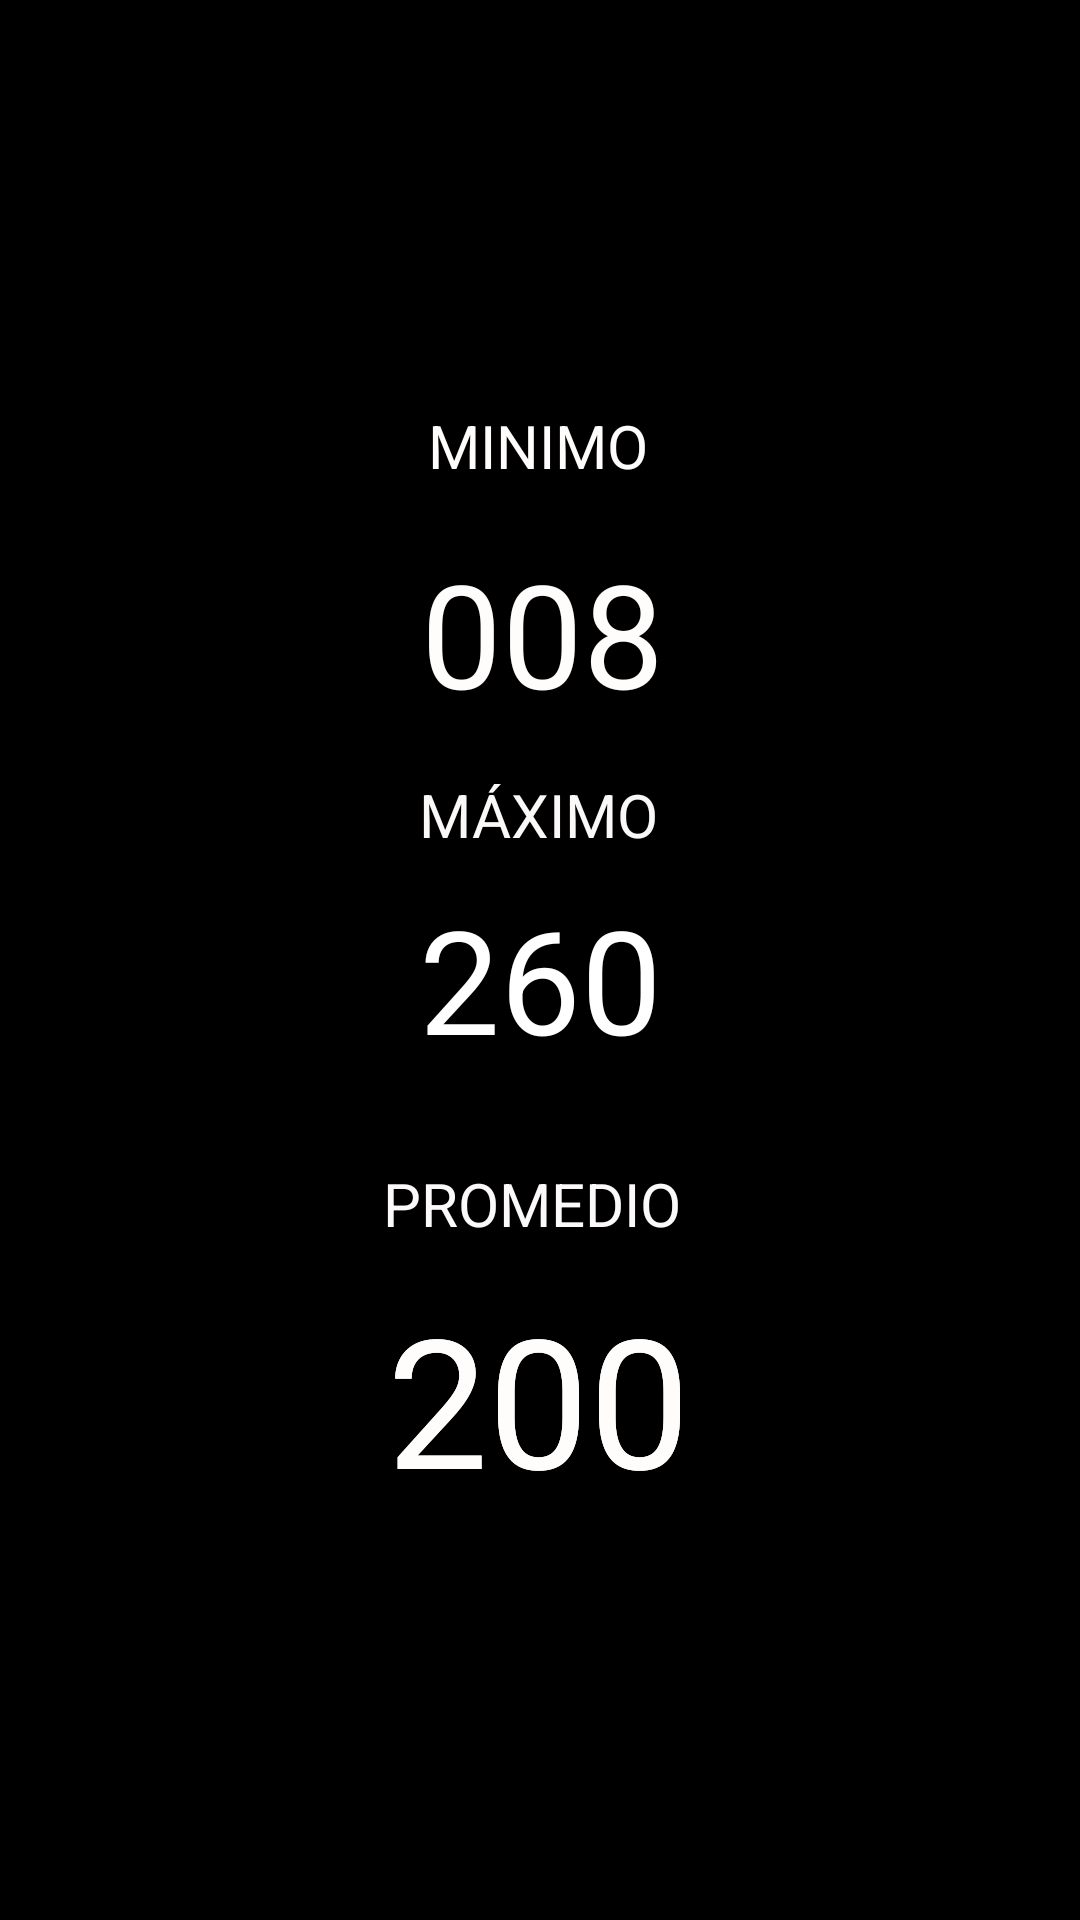

The Android layout XML behind this screen, and the referenced resources:
<!-- AndroidManifest.xml: application theme Theme.MyApplication -->
<!-- res/layout/activity_pag3.xml -->
<?xml version="1.0" encoding="utf-8"?>
<androidx.constraintlayout.widget.ConstraintLayout xmlns:android="http://schemas.android.com/apk/res/android"
    xmlns:app="http://schemas.android.com/apk/res-auto"
    xmlns:tools="http://schemas.android.com/tools"
    android:layout_width="match_parent"
    android:layout_height="match_parent"
    android:background="#000000"
    android:textAlignment="center"
    tools:context=".Pag3">

    <TextView
        android:id="@+id/textView13"
        android:layout_width="wrap_content"
        android:layout_height="wrap_content"
        android:text="@string/n3"
        android:textColor="#FFFCFC"
        android:textSize="60sp"
        app:layout_constraintBottom_toBottomOf="parent"
        app:layout_constraintEnd_toEndOf="parent"
        app:layout_constraintHorizontal_bias="0.498"
        app:layout_constraintStart_toStartOf="parent"
        app:layout_constraintTop_toTopOf="parent"
        app:layout_constraintVertical_bias="0.761" />

    <TextView
        android:id="@+id/textView4"
        android:layout_width="wrap_content"
        android:layout_height="wrap_content"
        android:text="@string/min"
        android:textColor="#FFFCFC"
        android:textSize="20sp"
        app:layout_constraintBottom_toBottomOf="parent"
        app:layout_constraintEnd_toEndOf="parent"
        app:layout_constraintHorizontal_bias="0.498"
        app:layout_constraintStart_toStartOf="parent"
        app:layout_constraintTop_toTopOf="parent"
        app:layout_constraintVertical_bias="0.22" />

    <TextView
        android:id="@+id/textView8"
        android:layout_width="wrap_content"
        android:layout_height="wrap_content"
        android:text="@string/max"
        android:textColor="#FBF8F8"
        android:textSize="20sp"
        app:layout_constraintBottom_toBottomOf="parent"
        app:layout_constraintEnd_toEndOf="parent"
        app:layout_constraintHorizontal_bias="0.498"
        app:layout_constraintStart_toStartOf="parent"
        app:layout_constraintTop_toTopOf="parent"
        app:layout_constraintVertical_bias="0.421" />

    <TextView
        android:id="@+id/textView9"
        android:layout_width="109dp"
        android:layout_height="48dp"
        android:text="@string/p"
        android:textColor="#FBF9F9"
        android:textSize="20sp"
        app:layout_constraintBottom_toBottomOf="parent"
        app:layout_constraintEnd_toEndOf="parent"
        app:layout_constraintHorizontal_bias="0.509"
        app:layout_constraintStart_toStartOf="parent"
        app:layout_constraintTop_toTopOf="parent"
        app:layout_constraintVertical_bias="0.655" />

    <TextView
        android:id="@+id/textView10"
        android:layout_width="wrap_content"
        android:layout_height="wrap_content"
        android:text="@string/n3"
        android:textColor="#FFFCFC"
        android:textSize="60sp"
        app:layout_constraintBottom_toBottomOf="parent"
        app:layout_constraintEnd_toEndOf="parent"
        app:layout_constraintHorizontal_bias="0.498"
        app:layout_constraintStart_toStartOf="parent"
        app:layout_constraintTop_toTopOf="parent"
        app:layout_constraintVertical_bias="0.761" />

    <TextView
        android:id="@+id/textView14"
        android:layout_width="113dp"
        android:layout_height="64dp"
        android:text="@string/n1"
        android:textAlignment="center"
        android:textColor="#FFFCFC"
        android:textSize="48sp"
        app:layout_constraintBottom_toBottomOf="parent"
        app:layout_constraintEnd_toEndOf="parent"
        app:layout_constraintHorizontal_bias="0.503"
        app:layout_constraintStart_toStartOf="parent"
        app:layout_constraintTop_toTopOf="parent"
        app:layout_constraintVertical_bias="0.31" />

    <TextView
        android:id="@+id/textView15"
        android:layout_width="101dp"
        android:layout_height="78dp"
        android:text="@string/n2"
        android:textAlignment="center"
        android:textColor="#FFFFFF"
        android:textSize="48sp"
        app:layout_constraintBottom_toBottomOf="parent"
        app:layout_constraintEnd_toEndOf="parent"
        app:layout_constraintStart_toStartOf="parent"
        app:layout_constraintTop_toTopOf="parent"
        app:layout_constraintVertical_bias="0.523" />

</androidx.constraintlayout.widget.ConstraintLayout>
<!-- resources referenced by this layout -->
<resources>
  <string name="max">MÁXIMO</string>
  <string name="min">MINIMO</string>
  <string name="n1">008</string>
  <string name="n2">260</string>
  <string name="n3">200</string>
  <string name="p">PROMEDIO</string>
  <style name="Theme.MyApplication" parent="Theme.MaterialComponents.DayNight.NoActionBar">
          
          <item name="colorPrimary">@color/lead1</item>
          <item name="colorPrimaryVariant">@color/black</item>
          <item name="colorOnPrimary">@color/white</item>
          
          <item name="colorSecondary">@color/teal_200</item>
          <item name="colorSecondaryVariant">@color/teal_700</item>
          <item name="colorOnSecondary">@color/black</item>
          
          <item name="android:statusBarColor">?attr/colorPrimaryVariant</item>
          
      </style>
  <color name="lead1">#535252</color>
  <color name="black">#FF000000</color>
  <color name="white">#FFFFFFFF</color>
  <color name="teal_200">#FF03DAC5</color>
  <color name="teal_700">#FF018786</color>
</resources>
